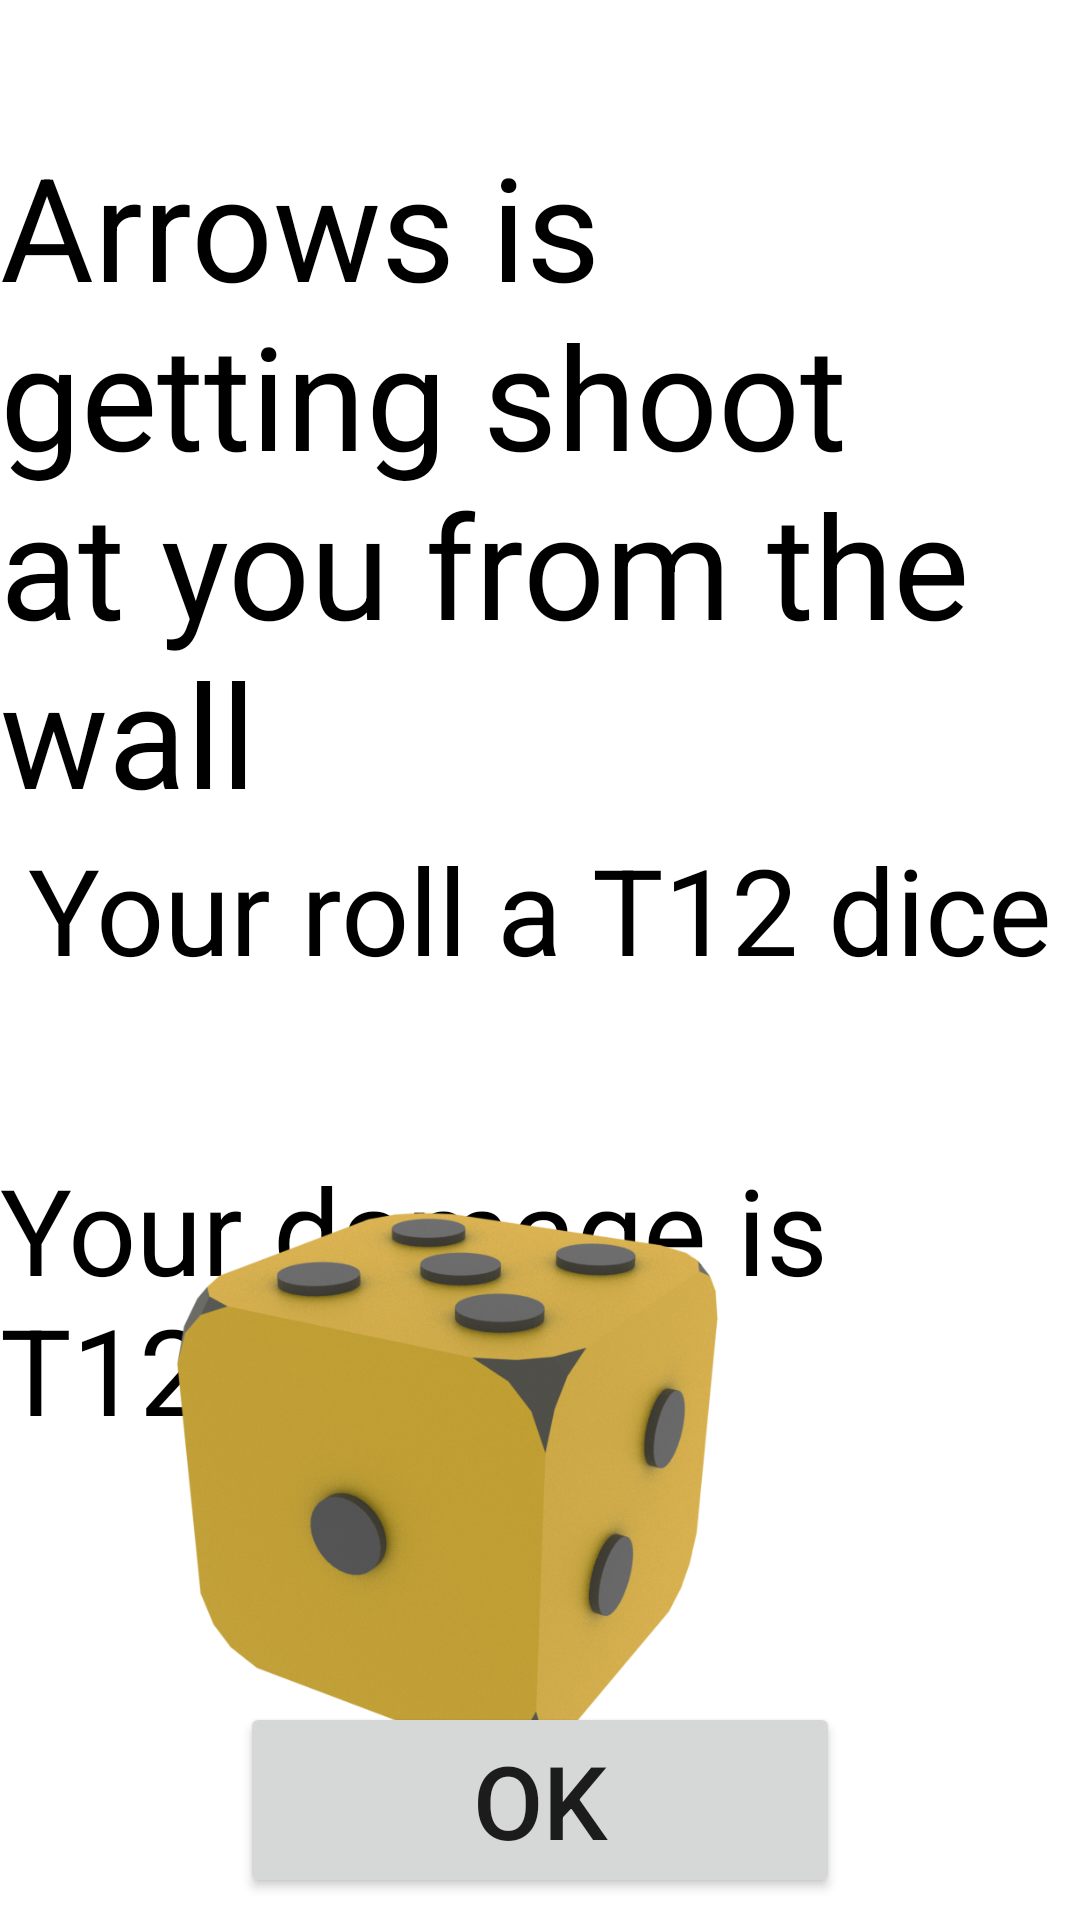

Produce the Android XML layout that renders to this screen, including the resource entries it uses.
<!-- AndroidManifest.xml: application theme Theme.SnakeNest -->
<!-- res/layout/activity_arrows_from_wall_trap_card.xml -->
<?xml version="1.0" encoding="utf-8"?>
<androidx.constraintlayout.widget.ConstraintLayout xmlns:android="http://schemas.android.com/apk/res/android"
    xmlns:app="http://schemas.android.com/apk/res-auto"
    xmlns:tools="http://schemas.android.com/tools"
    android:layout_width="match_parent"
    android:layout_height="match_parent"
    tools:context=".ArrowsFromWallTrapCard">


    <TextView
        android:id="@+id/rolingDiceRollDamage"
        android:layout_width="wrap_content"
        android:layout_height="wrap_content"
        android:text="Your damage is T12-Agility"
        android:textColor="@color/black"
        android:textSize="40sp"
        app:layout_constraintEnd_toEndOf="parent"
        app:layout_constraintHorizontal_bias="0.5"
        app:layout_constraintStart_toStartOf="parent"
        app:layout_constraintTop_toBottomOf="@+id/openClosedTrap" />

    <ImageView
        android:id="@+id/imageViewDice"
        android:layout_width="301dp"
        android:layout_height="300dp"
        android:scaleType="fitXY"
        app:layout_constraintBottom_toBottomOf="parent"
        app:layout_constraintTop_toTopOf="parent"
        app:layout_constraintVertical_bias="1.0"
        app:srcCompat="@drawable/dice"
        tools:layout_editor_absoluteX="45dp" />

    <TextView
        android:id="@+id/textView2"
        android:layout_width="wrap_content"
        android:layout_height="wrap_content"
        android:layout_marginTop="43dp"
        android:text="Arrows is getting shoot at you from the wall"
        android:textColor="@color/black"
        android:textSize="48sp"
        app:layout_constraintEnd_toEndOf="parent"
        app:layout_constraintStart_toStartOf="parent"
        app:layout_constraintTop_toTopOf="parent" />

    <TextView
        android:id="@+id/textView4"
        android:layout_width="wrap_content"
        android:layout_height="wrap_content"
        android:text="Your roll a T12 dice"
        android:textColor="@color/black"
        android:textSize="40sp"
        app:layout_constraintEnd_toEndOf="parent"
        app:layout_constraintStart_toStartOf="parent"
        app:layout_constraintTop_toBottomOf="@+id/textView2" />

    <TextView
        android:id="@+id/openClosedTrap"
        android:layout_width="wrap_content"
        android:layout_height="wrap_content"
        android:layout_marginStart="50dp"
        android:layout_marginLeft="50dp"
        android:layout_marginEnd="519dp"
        android:layout_marginRight="519dp"
        android:text="You rolled a 6"
        android:textColor="@color/black"
        android:textSize="40sp"
        app:layout_constraintEnd_toEndOf="parent"
        app:layout_constraintStart_toStartOf="@+id/successOrFail"
        app:layout_constraintTop_toBottomOf="@+id/textView4" />

    <TextView
        android:id="@+id/successOrFail"
        android:layout_width="wrap_content"
        android:layout_height="wrap_content"
        android:layout_marginStart="470dp"
        android:layout_marginLeft="470dp"
        android:text="You take 0 damage"
        android:textColor="@color/black"
        android:textSize="40sp"
        app:layout_constraintEnd_toEndOf="@+id/textView4"
        app:layout_constraintStart_toStartOf="parent"
        app:layout_constraintTop_toBottomOf="@+id/rolingDiceRollDamage" />

    <Button
        android:id="@+id/buttonOk"
        android:layout_width="200dp"
        android:layout_height="wrap_content"
        android:layout_marginTop="31dp"
        android:text="OK"
        android:textSize="34sp"
        app:layout_constraintEnd_toEndOf="parent"
        app:layout_constraintStart_toStartOf="parent"
        app:layout_constraintTop_toBottomOf="@+id/successOrFail" />

</androidx.constraintlayout.widget.ConstraintLayout>
<!-- resources referenced by this layout -->
<resources>
  <!-- drawable dice: png bitmap (drawable, 877627 bytes) -->
  <style name="Theme.SnakeNest" parent="Theme.MaterialComponents.DayNight.DarkActionBar">
          
          <item name="colorPrimary">@color/purple_500</item>
          <item name="colorPrimaryVariant">@color/purple_700</item>
          <item name="colorOnPrimary">@color/white</item>
          
          <item name="colorSecondary">@color/teal_200</item>
          <item name="colorSecondaryVariant">@color/teal_700</item>
          <item name="colorOnSecondary">@color/black</item>
          
          <item name="android:statusBarColor" tools:targetApi="21">?attr/colorPrimaryVariant</item>
          
      </style>
  <!-- not gathered from this repository: default colours our renderer supplied (Android Studio template values) -->
  <color name="purple_500">#FF6200EE</color>
  <color name="purple_700">#FF3700B3</color>
  <color name="teal_200">#FF03DAC5</color>
  <color name="teal_700">#FF018786</color>
  <color name="black">#FF000000</color>
  <color name="white">#FFFFFFFF</color>
</resources>
